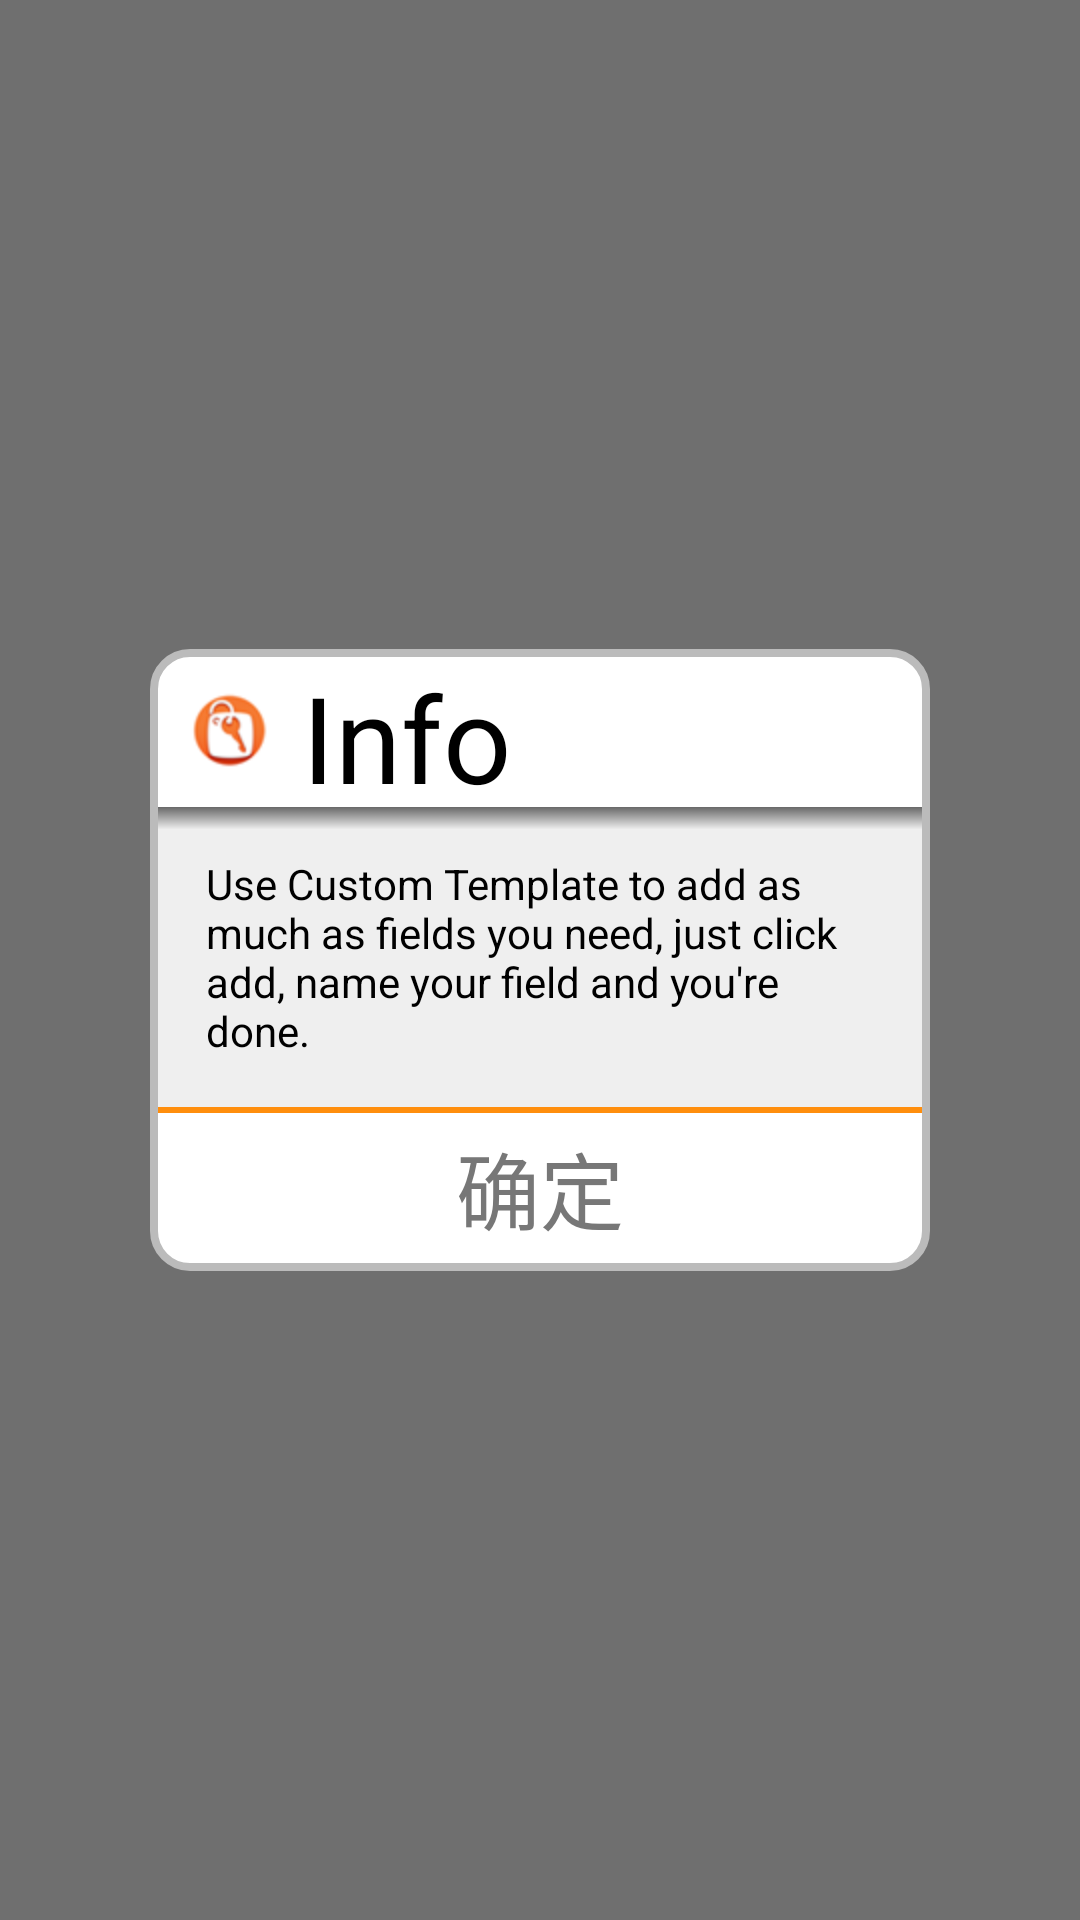

Layout XML and referenced resources for this Android screen:
<!-- AndroidManifest.xml: activity theme android:Theme.Translucent -->
<!-- res/layout/show_info.xml -->
<?xml version="1.0" encoding="utf-8"?>
<RelativeLayout android:id="@id/relativeLayout_main" android:background="#90000000" android:layout_width="fill_parent" android:layout_height="fill_parent" android:onClick="finishActivity"
  xmlns:android="http://schemas.android.com/apk/res/android">
    <RelativeLayout android:padding="10.0dip" android:layout_width="wrap_content" android:layout_height="wrap_content" android:layout_marginLeft="40.0dip" android:layout_marginRight="40.0dip" android:layout_centerHorizontal="true" android:layout_centerVertical="true">
        <LinearLayout android:orientation="vertical" android:background="@drawable/custom_dialog_border" android:padding="2.5dip" android:layout_width="fill_parent" android:layout_height="wrap_content" android:layout_centerHorizontal="true" android:layout_centerVertical="true">
            <LinearLayout android:gravity="center_vertical" android:orientation="horizontal" android:layout_width="fill_parent" android:layout_height="50.0dip">
                <ImageView android:id="@id/imageView1" android:layout_width="wrap_content" android:layout_height="wrap_content" android:layout_marginLeft="10.0dip" android:src="@drawable/pp_header" />
                <TextView android:textSize="40.0sp" android:textColor="#ff000000" android:id="@id/txt_header" android:layout_width="wrap_content" android:layout_height="wrap_content" android:layout_marginLeft="10.0dip" android:text="Info" />
            </LinearLayout>
            <RelativeLayout android:layout_width="fill_parent" android:layout_height="wrap_content">
                <TextView android:textColor="#ff000000" android:id="@id/txt_help_message" android:background="#ffefefef" android:padding="16.0dip" android:layout_width="fill_parent" android:layout_height="wrap_content" android:text="Use Custom Template to add as much as fields you need, just click add, name your field and you're done." />
                <View android:id="@id/view1" android:background="@drawable/custom_transparent_view" android:layout_width="fill_parent" android:layout_height="15.0dip" android:layout_alignParentLeft="true" android:layout_alignParentTop="true" />
            </RelativeLayout>
            <View android:background="#ffff8e0d" android:layout_width="fill_parent" android:layout_height="2.0dip" />
            <LinearLayout android:layout_width="fill_parent" android:layout_height="50.0dip">
                <TextView android:textSize="28.0sp" android:textColor="@color/textview_style_gray" android:gravity="center" android:id="@id/show_info_ok" android:clickable="true" android:layout_width="fill_parent" android:layout_height="fill_parent" android:text="确定" android:onClick="finishActivity" />
            </LinearLayout>
        </LinearLayout>
    </RelativeLayout>
</RelativeLayout>
<!-- resources referenced by this layout -->
<resources>
  <!-- drawable custom_dialog_border (drawable-hdpi) -->
  <?xml version="1.0" encoding="utf-8"?>
  <selector
    xmlns:android="http://schemas.android.com/apk/res/android">
      <item>
          <shape>
              <stroke android:width="2.5dip" android:color="#ffbbbbbb" />
              <solid android:color="#ffffffff" />
              <corners android:radius="12.0dip" />
          </shape>
      </item>
  </selector>
  <!-- drawable custom_transparent_view (drawable-hdpi) -->
  <?xml version="1.0" encoding="utf-8"?>
  <selector
    xmlns:android="http://schemas.android.com/apk/res/android">
      <item>
          <shape>
              <gradient android:startColor="#90000000" android:endColor="#00efefef" android:angle="270.0" android:centerColor="#00efefef" />
          </shape>
      </item>
  </selector>
  <!-- drawable pp_header: png bitmap (drawable-hdpi, 5747 bytes) -->
</resources>
